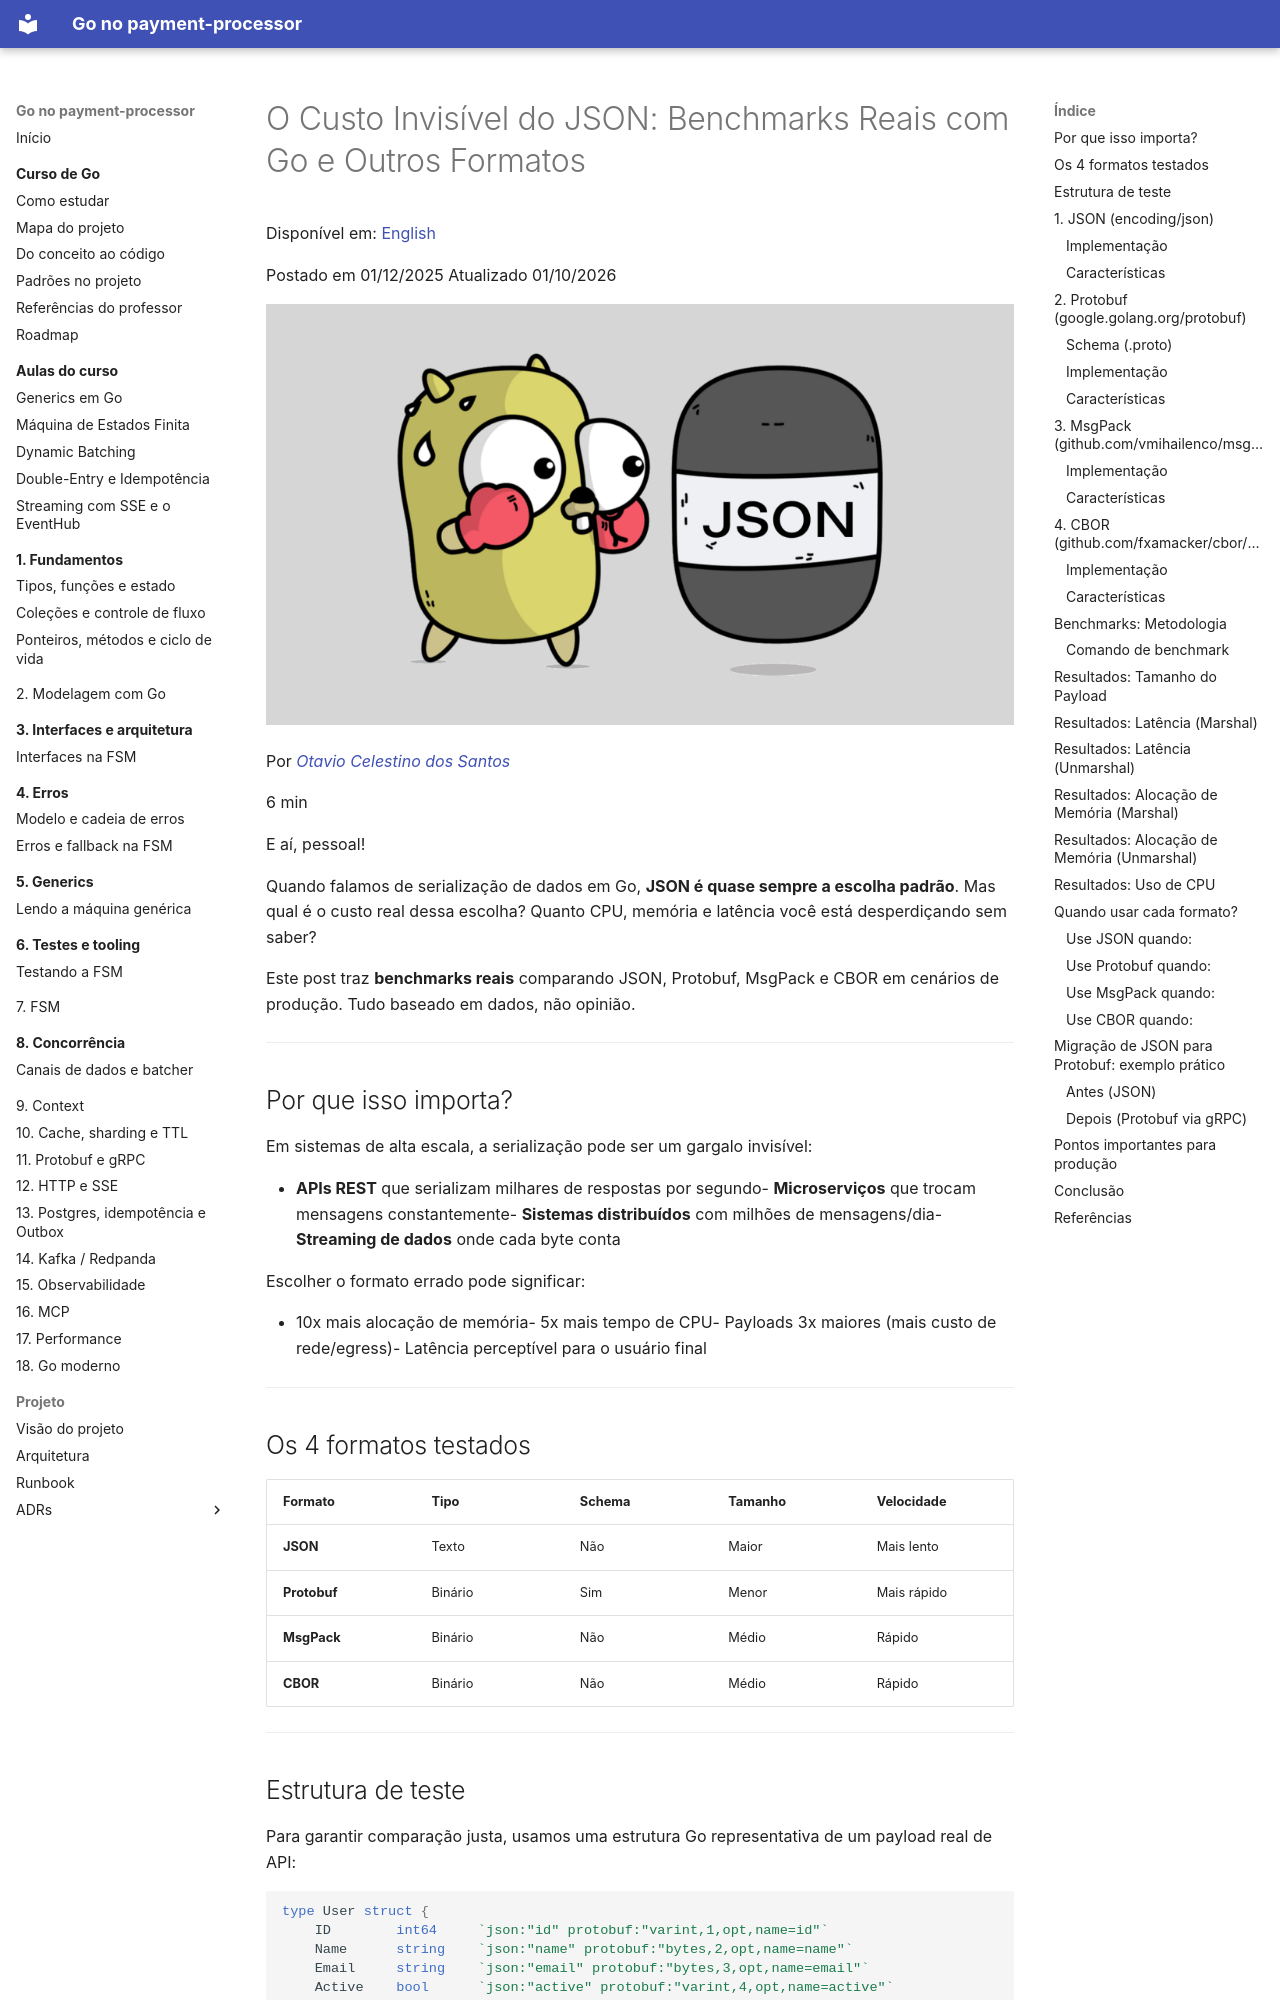

repository: racascao/sistema_pagamento_com_antifraude · page: artigos-completos/pt/go-serialization-benchmarks/index.html · generator: mkdocs

---
title: "O Custo Invisível do JSON: Benchmarks Reais com Go e Outros Formatos"
source: "https://huncoding.com/go-serialization-benchmarks/"
author: "otavio_celestino"
language: "pt-br"
date: "2025-12-01"
tags: []
---

# O Custo Invisível do JSON: Benchmarks Reais com Go e Outros Formatos

Disponível em:   [English](https://huncoding.com/go-serialization-benchmarks-en/)

Postado em  01/12/2025    Atualizado  01/10/2026  

[![Preview Image](../assets/images/2025-12-01-go-serialization-benchmarks-98fd58a2620e.png)](../assets/images/2025-12-01-go-serialization-benchmarks-98fd58a2620e.png)

Por  *[Otavio Celestino dos Santos](https://github.com/HunCoding)*  

6 min

E aí, pessoal!

Quando falamos de serialização de dados em Go, **JSON é quase sempre a escolha padrão**. Mas qual é o custo real dessa escolha? Quanto CPU, memória e latência você está desperdiçando sem saber?

Este post traz **benchmarks reais** comparando JSON, Protobuf, MsgPack e CBOR em cenários de produção. Tudo baseado em dados, não opinião.

---

## Por que isso importa?

Em sistemas de alta escala, a serialização pode ser um gargalo invisível:

- **APIs REST** que serializam milhares de respostas por segundo- **Microserviços** que trocam mensagens constantemente- **Sistemas distribuídos** com milhões de mensagens/dia- **Streaming de dados** onde cada byte conta

Escolher o formato errado pode significar:

- 10x mais alocação de memória- 5x mais tempo de CPU- Payloads 3x maiores (mais custo de rede/egress)- Latência perceptível para o usuário final

---

## Os 4 formatos testados

| Formato | Tipo | Schema | Tamanho | Velocidade |
| --- | --- | --- | --- | --- |
| **JSON** | Texto | Não | Maior | Mais lento |
| **Protobuf** | Binário | Sim | Menor | Mais rápido |
| **MsgPack** | Binário | Não | Médio | Rápido |
| **CBOR** | Binário | Não | Médio | Rápido |

---
